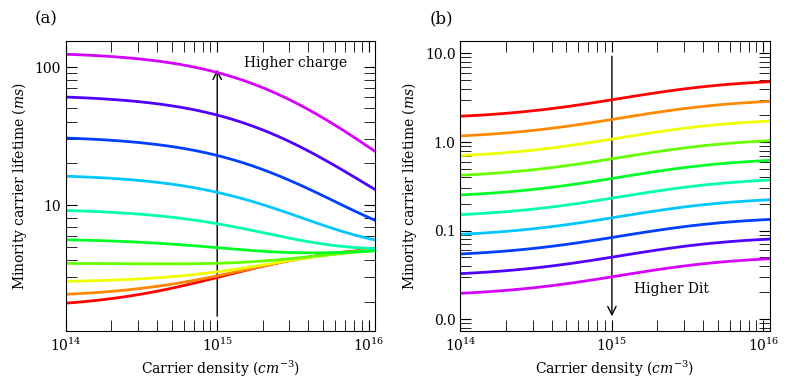

Here is the Python script that generated this plot:
import numpy as np
import numpy as np
import matplotlib.pyplot as plt
from scipy.constants import k as boltzmann_k, e as elementary_charge, epsilon_0 # Import constants directly
from matplotlib.ticker import ScalarFormatter
import matplotlib.colors as colors
import matplotlib.patches as patches
import datetime # Used for potential file saving, keep for now
from scipy.optimize import fsolve
import matplotlib.pylab as pl

# ============================================================================
# CONFIGURATION SECTION
# ============================================================================

# Matplotlib configuration
plt.rc('xtick', labelsize=10)
plt.rc('ytick', labelsize=10)
plt.rc('axes', labelsize=10)
plt.rc('legend', fontsize=10)
plt.rcParams["font.family"] = "serif"
plt.rcParams['xtick.top'] = True
plt.rcParams['ytick.right'] = True
plt.rcParams['figure.dpi'] = 80
plt.rcParams['savefig.dpi'] = 600
plt.rcParams['mathtext.fontset'] = "dejavuserif"

# Array dimensions
ENERGY_POINTS = 10000  # Number of points for energy arrays

# Physical constants
T = 300.0  # Temperature in Kelvin
Ec = 1.12  # Conduction band energy (eV)
Ev = 0.0   # Valence band energy (eV)
Eg = 1.1246  # Band gap (eV)
kT = 0.025692223  # Thermal energy (eV)
# kB = constants.k/constants.e  # Boltzmann constant in eV/K - Use imported constants
kB = boltzmann_k / elementary_charge # Boltzmann constant in eV/K
W = 0.014  # Sample thickness (cm)

# Semiconductor parameters
NC = 2.86E+19  # Effective density of states in conduction band (cm^-3)
NV = 3.11E+19  # Effective density of states in valence band (cm^-3)
Ndop_bulk = 2.4e15  # Bulk doping concentration (cm^-3)
Ndop_emitter = 0.0  # Emitter doping concentration (cm^-3)
dop_type_bulk = 1.0  # Bulk doping type (1 for n-type, 0 for p-type)
dop_type_emitter = 1.0  # Emitter doping type (1 for n-type, 0 for p-type)
eps_rel = 11.68  # Relative permittivity
# eps_Si = eps_rel * constants.epsilon_0 * 1e-2  # Silicon permittivity in F/cm - Use imported constant
eps_Si = eps_rel * epsilon_0 * 1e-2  # Silicon permittivity in F/cm

# Thermal velocities
vth_n = 2.046e7 * (T/300.0)**0.5  # Electron thermal velocity (cm/s)
vth_p = 1.688e7 * (T/300.0)**0.5  # Hole thermal velocity (cm/s)

# Dangling bond parameters
s0n = 1E-17  # Neutral electron capture cross section (cm^2)
s0p = 1E-17  # Neutral hole capture cross section (cm^2)
splusn = 1E-16  # Positive electron capture cross section (cm^2)
sminusp = 1E-16  # Negative hole capture cross section (cm^2)
# Gaussian Defect Distribution Parameters (used in Dig_func and J0sv2_func)
GAUSS_E0 = 0.56  # Centre of Gaussian Dit distribution (eV)
GAUSS_SIGMA = 0.18  # Width of Gaussian Dit distribution (eV)
GAUSS_U = 0.15  # Correlation energy for amphoteric defects (eV) - Note: U is defined but not explicitly used in the main calculation loops.

# Hardcoded Dit parameters (used in J0sv2_func, consider making configurable)
VALENCE_DIT_E0 = 0.0
VALENCE_DIT_MAX = 4E10 # cm^-2 eV^-1
VALENCE_DIT_SIGMA = 0.18
CONDUCTION_DIT_E0 = 1.68 # eV - Note: This is outside the typical Si bandgap
CONDUCTION_DIT_MAX = 8E12 # cm^-2 eV^-1
CONDUCTION_DIT_SIGMA = 0.195

# Capture Cross Sections (used in J0sv2_func and main script section)
# Note: These are currently set but some are overwritten later. Clarify intended usage.
SP0_DEFAULT = 3E-15 # cm^2
SN0_DEFAULT = SP0_DEFAULT # cm^2
SPMINUS_DEFAULT = 10 * SP0_DEFAULT # cm^2
SNPLUS_DEFAULT = 10 * SN0_DEFAULT # cm^2

# Intrinsic Lifetime Parameters (Richter model - used in intrinsicLifetime)
INTR_RMIN = 0.0
INTR_RMAX = 0.2
INTR_SMIN = 1e7
INTR_SMAX = 1.5e18
INTR_WMAX = 4.0e-18
INTR_WMIN = 1e19
INTR_B2 = 0.54
INTR_B4 = 1.25
INTR_R1 = 320.0
INTR_R2 = 2.5
INTR_S1 = 550.0
INTR_S2 = 3.0
INTR_W1 = 365.0
INTR_W2 = 3.54
INTR_N0EEH = 3.3e17 # cm^-3
INTR_N0EHH = 7.0e17 # cm^-3
INTR_GEEH_FACTOR = 13.0
INTR_GEHH_FACTOR = 7.5
INTR_GEEH_EXP = 0.6
INTR_GEHH_EXP = 0.63
INTR_AUGER_EEH = 2.5e-31 # cm^6/s
INTR_AUGER_EHH = 8.5e-32 # cm^6/s
INTR_AUGER_XXX_COEFF = 3.0e-29 # cm^(6-3*0.92)/s ? Units seem unusual
INTR_AUGER_XXX_EXP = 0.92

# a-Si like states
snaSi = 7E-16  # Electron capture cross section (cm^2)
spaSi = 7E-16  # Hole capture cross section (cm^2)

# Bulk lifetime
tau_SRH = 25E-3  # Shockley-Read-Hall lifetime (s)

# Optimization parameters
maxiterations = 140  # Max number of iterations in optimization routine
pointToSkip = 8  # Point to skip in injection dependent lifetime curve
Dit_tot_err = 0  # Error in Dit

# Plotting parameters
lw = 2  # Line width
ms = 8  # Marker size

# File to analyse
filenameArray = ['IP/PostLaser', 'IP/Initial']
label = ['After Treatment', 'Before Treatment']
colors_line = ['#FF6666', '#FFB366', '#FFFF66', '#66FF66', '#66FFFF', '#6666FF', '#B366FF', '#FF66FF', '#FF66B2', '#FF9999']
symbols = ['^', 'o', 's', 'd', 'v', 'p', 'h']

def make_color_darker(color, factor):
    r = int(color[1:3], 16)
    g = int(color[3:5], 16)
    b = int(color[5:7], 16)
    
    new_r = max(0, r - factor)
    new_g = max(0, g - factor)
    new_b = max(0, b - factor)
    
    new_color = "#{:02X}{:02X}{:02X}".format(int(new_r), int(new_g), int(new_b))
    return new_color

colors_marker = [make_color_darker(color, factor=70) for color in colors_line]

# Initialize arrays for results
tausamples = np.zeros(len(filenameArray))
qsamples = np.zeros(len(filenameArray))
ditsamples = np.zeros(len(filenameArray))

# ============================================================================
# HELPER FUNCTIONS
# ============================================================================

def create_energy_array(start=Ev, end=Ec, points=ENERGY_POINTS):
    """Create a linearly spaced energy array with the specified parameters."""
    return np.linspace(start, end, points)

def log_progress(current, total, item_name, value=None):
    """Log progress of an iteration."""
    if value is not None:
        print(f"  Processing {item_name} {current+1}/{total}: {value:.2e}")
    else:
        print(f"Processing {item_name} {current+1}/{total}")

def find_lifetime(dnarray, lifetimearray, valueDeltaN):
    dnarray = np.asarray(dnarray)
    idx = (np.abs(dnarray - valueDeltaN)).argmin()
    return lifetimearray[idx]

def Dig_func(E, *params):
    """
    Calculates the Gaussian distribution for the Density of Interface Traps (Dit).

    Args:
        E (np.ndarray): Energy array (eV).
        *params: Tuple containing:
            E0 (float): Center energy of the Gaussian distribution (eV).
            Dit_0g (float): Peak value of the Dit distribution (cm^-2 eV^-1).
            sigma (float): Standard deviation (width) of the Gaussian distribution (eV).

    Returns:
        np.ndarray: Dit distribution as a function of energy (cm^-2 eV^-1).
    """
    E0_gauss = params[0]
    Dit_0g = params[1]
    sigma_gauss = params[2]
    Dit_g = Dit_0g * np.exp(-((E - E0_gauss) / sigma_gauss)**2 / 2)
    return Dit_g

def ns_zero_func(ns, *params):
    """
    Zero-finding function to determine the surface electron concentration (ns).
    This function represents the charge neutrality condition at the surface.
    It needs to be solved for ns such that fzero = 0.

    Args:
        ns (float): Surface electron concentration guess (cm^-3).
        *params: Tuple containing:
            Q (float): Fixed surface charge density (Coulombs/cm^2).
            T (float): Temperature (K).
            Ndop_emitter (float): Emitter doping concentration (cm^-3).
            Ndop_bulk (float): Bulk doping concentration (cm^-3).
            dop_type_emitter (float): Emitter doping type (1=n, 0=p).
            dop_type_bulk (float): Bulk doping type (1=n, 0=p).
            Δn (float): Excess carrier concentration in the bulk (cm^-3).

    Returns:
        float: Value of the charge neutrality equation. Should be zero at the correct ns.
    """
    Q, T, Ndop_emitter, Ndop_bulk, dop_type_emitter, dop_type_bulk, Δn = params

    # Calculate effective surface doping concentration
    Ndop_surface_n = dop_type_emitter * Ndop_emitter + dop_type_bulk * Ndop_bulk
    Ndop_surface_p = (1-dop_type_emitter)*Ndop_emitter + (1-dop_type_bulk)*Ndop_bulk
    Ndop_surface = np.abs(Ndop_surface_n - Ndop_surface_p)

    Eth = kB*T
    # equilibrium coincentrations in the bulk(_d) and the the surface (_s)  
    ni_b = ni_func(T, Ndop_bulk, dop_type_bulk)    
    ni_e = ni_func(T, Ndop_surface, dop_type_emitter)  
    
    nd0 = dop_type_bulk*Ndop_bulk + (1-dop_type_bulk)*ni_b**2/Ndop_bulk
    pd0 = (1-dop_type_bulk)*Ndop_bulk + dop_type_bulk*ni_b**2/Ndop_bulk

    # carrier concentrations in the bulk
    pd = pd0 + Δn
    nd = nd0 + Δn
     
    ps = (ni_e**2/ni_b**2)*pd*nd/ns    
    Phi_s = -Eth*np.log((ns*ni_b)/(nd*ni_e))
    
    # Charge neutrality equation:
    # (Surface holes - Bulk holes) + (Surface electrons - Bulk electrons)
    # + (Charge due to surface doping * Surface Potential / Thermal Voltage)
    # - (Charge induced by fixed charge Q) = 0
    # Note: The Q^2 term seems unusual for charge neutrality. Typically, it involves Q directly.
    # Check the derivation of this term. It might represent something else, like field effect.
    fzero = ps - pd + ns - nd + Ndop_surface * Phi_s / Eth - Q**2 / (2 * elementary_charge * eps_Si * Eth) # Use imported constant
    return fzero

def lookup2(Y, yval, X=[]): # Note: Using mutable default argument X=[] is discouraged.

  Y=np.array(Y)
  index = np.argmin(abs(Y-yval))
  if X==[]:
      return index
  else:
      return X[index]

def lookup(Y, yval, X):
    Y = np.array(Y)
    index = np.argmin(abs(Y-yval))
    if len(X) == 0:  # Check if X is empty
        return index
    else:
        return X[index]

def J0sv2_func(X, *params):
    """
    Calculates surface recombination parameters based on the amphoteric defect model
    and potentially hardcoded band tail states.

    Args:
        X (tuple): Input parameters containing:
            ns (float): Surface electron concentration (cm^-3).
            T (float): Temperature (K).
            Ndop_emitter (float): Emitter doping concentration (cm^-3).
            Ndop_bulk (float): Bulk doping concentration (cm^-3).
            dop_type_emitter (float): Emitter doping type (1=n, 0=p).
            dop_type_bulk (float): Bulk doping type (1=n, 0=p).
            dn (float): Excess carrier concentration (cm^-3).
            Nit_err: Error in Dit (currently unused effectively).
        *params: Tuple containing:
            Dit_E (np.ndarray): Interface defect density distribution vs Energy (cm^-2 eV^-1).
                                This seems to be the primary Dit input used in calculations.
            sigma_n1 (np.ndarray): Electron capture cross-section for state 1 vs E (cm^2).
            sigma_p1 (np.ndarray): Hole capture cross-section for state 1 vs E (cm^2).
            sigma_n2 (np.ndarray): Electron capture cross-section for state 2 vs E (cm^2).
            sigma_p2 (np.ndarray): Hole capture cross-section for state 2 vs E (cm^2).

    Returns:
        tuple: Contains calculated surface recombination parameters:
            J0s (float): Surface saturation current density (A/cm^2).
            Uint (float): Integrated surface recombination rate (cm^-2 s^-1).
            ps (float): Surface hole concentration (cm^-3).
            ns_out (float): Surface electron concentration (same as input ns) (cm^-3).
            Phi_s (float): Surface potential (V).
            Sn0 (float): Effective electron surface recombination velocity parameter (cm/s * cm^2?). Units need check.
            Sp0 (float): Effective hole surface recombination velocity parameter (cm/s * cm^2?). Units need check.
            J0s_err (float): Error in J0s calculation (currently seems incorrect).
    """
    ns_in, T, Ndop_emitter, Ndop_bulk, dop_type_emitter, dop_type_bulk, dn, Nit_err = X
    Dit_E = params[0] # Renamed from Nit for clarity - represents Dit(E) distribution
    sigma_n1 = params[1]
    sigma_p1 = params[2]
    sigma_n2 = params[3]
    sigma_p2 = params[4]

    Eth = kB * T
    local_vth_n = 2.046e7*np.sqrt(T/300)
    local_vth_p = 1.688e7*np.sqrt(T/300)        
    
    Ndop_surface_n = dop_type_emitter*Ndop_emitter + dop_type_bulk*Ndop_bulk
    Ndop_surface_p = (1-dop_type_emitter)*Ndop_emitter + (1-dop_type_bulk)*Ndop_bulk
    Ndop_surface = np.abs(Ndop_surface_n - Ndop_surface_p)  
    
    # equilibrium coincentrations in the bulk(_d) and the the surface (_s)    
    ni_b = ni_func(T, Ndop_bulk, dop_type_bulk)    
    ni_e = ni_func(T, Ndop_surface, dop_type_emitter)    

    nd0 = dop_type_bulk*Ndop_bulk + (1-dop_type_bulk)*ni_b**2/Ndop_bulk
    pd0 = (1-dop_type_bulk)*Ndop_bulk + dop_type_bulk*ni_b**2/Ndop_bulk  

    pd = pd0 + dn
    nd = nd0 + dn
    ps = (ni_e**2 / ni_b**2) * pd * nd / ns_in # Corrected variable name ns -> ns_in

###### energy range Ev to Ec
    n = nd0 + dn
    p = pd0 + dn
    
    # Use helper function to create energy arrays
    E = create_energy_array()
    dE = E[1:] - E[:-1]

    # --- Amphoteric Defect Model Calculations (using input Dit_E) ---
    cplusn = vth_n*splusn
    c0p = vth_p*s0p
    c0n = vth_n*s0n
    cminusp = vth_p*sminusp
    
    # Emission rates (check prefactors based on degeneracy factors if needed)
    e0n = 0.5 * cplusn * NC * np.exp((E - Ec) / kT)
    eplusp = 2.0 * c0p * NV * np.exp((-E) / kT)
    eminusn = 2.0 * c0n * NC * np.exp((GAUSS_U + E - Ec) / kT) # Using GAUSS_U constant
    e0p = 0.5 * cminusp * NV * np.exp((-E - GAUSS_U) / kT) # Using GAUSS_U constant

    # Denominators for SRH statistics
    N0 = c0n * ns_in + e0p;
    Nplus = cplusn * ns_in + eplusp;
    P0 = c0p * ps + e0n;
    Pminus = cminusp * ps + eminusn;
    
    Fplus = Pminus*P0/(Nplus*Pminus + P0*Pminus + Nplus*N0)
    F0 = Pminus*Nplus/(Nplus*Pminus + P0*Pminus + Nplus*N0)
    Fminus = N0 * Nplus / (Nplus * Pminus + P0 * Pminus + Nplus * N0)

    # Recombination rate per unit energy
    # This part seems to use the amphoteric model parameters (cplusn, c0p, etc.)
    # but multiplies by Dit_E (the input Dit distribution). Verify model consistency.
    UofE = (ps * ns_in - ni_e**2) * Dit_E * (cplusn * c0p * Pminus + c0n * cminusp * Nplus) / (Nplus * Pminus + P0 * Pminus + Nplus * N0)
    # Integrate recombination rate over energy (Trapezoidal rule)
    Uint = np.sum((UofE[1:] + UofE[:-1]) / 2 * dE)


    # SRH parameters n1, p1, etc.
    n11 = NC * np.exp(-E / kT)
    p11 = NV * np.exp(-(Eg - E) / kT)

    n12 = NC * np.exp(-(E + GAUSS_U) / kT) # Using GAUSS_U constant
    p12 = NV * np.exp(-(Eg - (E + GAUSS_U)) / kT) # Using GAUSS_U constant

    # Capture cross-section ratios
    k1 = sigma_n1 / sigma_p1
    k2 = sigma_n2 / sigma_p2


    # Occupancy factors (alpha) and defect state populations (Nsplus1, Ns, Nsplus2)
    # These calculations seem related to the amphoteric model and use Dit_E (Nit).
    alpha1 = (k1 * n11 + p) / (k1 * n + p11)
    alpha2 = (k2 * n12 + p) / (k2 * n + p12)

    # Avoid division by zero or handle cases where denominators are zero
    denominator = alpha1 + 1 + 1 / alpha2
    Nsplus1 = np.divide(Dit_E, denominator, out=np.zeros_like(Dit_E), where=denominator!=0)
    # Nsplus1 = Dit_E / (alpha1 + 1 + 1 / alpha2) # Original, potential division by zero

    Ns = alpha1 * Nsplus1
    Nsplus2 = Nsplus1 / alpha2 # Potential division by zero if alpha2 is zero

    # Total defects in state 1 and state 2 configurations
    N1 = Nsplus1 + Ns
    N2 = Nsplus1 + Nsplus2

    # Effective SRV parameters per unit energy (check units)
    Sn0_tem1 = N1 * sigma_n1 * vth_n
    Sp0_tem1 = N1 * sigma_p1 * vth_p

    Sn0_tem2 = N2 * sigma_n2 * vth_n
    Sp0_tem2 = N2 * sigma_p2 * vth_p

    # Saturation current density per unit energy
    denominator1 = (ps + p11) / Sn0_tem1 + (ns_in + n11) / Sp0_tem1
    J0s_tem1 = np.divide(elementary_charge * ni_e**2, denominator1, out=np.zeros_like(denominator1), where=denominator1!=0) # Use imported constant
    # J0s_tem1 = constants.e * ni_e**2 / ((ps + p11) / Sn0_tem1 + (ns_in + n11) / Sp0_tem1) # Original

    denominator2 = (ps + p12) / Sn0_tem2 + (ns_in + n12) / Sp0_tem2
    J0s_tem2 = np.divide(elementary_charge * ni_e**2, denominator2, out=np.zeros_like(denominator2), where=denominator2!=0) # Use imported constant
    # J0s_tem2 = constants.e * ni_e**2 / ((ps + p12) / Sn0_tem2 + (ns_in + n12) / Sp0_tem2) # Original
    J0s_tem = J0s_tem1 + J0s_tem2

    # Integrate terms over energy (Trapezoidal rule)
    J0s = np.sum((J0s_tem[1:] + J0s_tem[:-1]) / 2 * dE) # Integrated saturation current
    J0s_err = 0.0 # Removed incorrect error calculation

    # Integrate effective SRV parameters (check units)
    Sn0 = np.sum((Sn0_tem1[1:] + Sn0_tem1[:-1]) / 2 * dE)
    Sp0 = np.sum((Sp0_tem1[1:] + Sp0_tem1[:-1]) / 2 * dE)

    # Calculate surface potential
    Phi_s = -Eth * np.log((ns_in * ni_b) / (nd * ni_e))

    return J0s, Uint, ps, ns_in, Phi_s, Sn0, Sp0, J0s_err # Return ns_in for consistency

def ni_func(T, Ndop, dop_type):
    """
    Calculates the effective intrinsic carrier concentration (ni_eff) in silicon,
    considering band gap narrowing (BGN) effects.

    Args:
        T (float): Temperature (K).
        Ndop (float): Doping concentration (cm^-3).
        dop_type (float): Doping type (1=n, 0=p) - currently unused in calculation.

    Returns:
        float: Effective intrinsic carrier concentration (cm^-3).
    """
    k = 8.617e-5
    Eth = k*T
    Egi = 1.206 - 2.73e-4*T
    mdcm0 = -4.609e-10*T**3 + 6.753e-7*T**2 -1.312e-5*T + 1.094
    mdvm0 = 2.525e-9*T**3 - 4.689e-6*T**2 + 3.376e-3*T + 4.326e-1
    ni = 1.541e15*T**1.712*np.exp(-Egi/(2*Eth))
    Delta_Eg = 4.2e-5*np.log(Ndop/1e14)**3
    BGN = np.exp(Delta_Eg/Eth)
    ni_eff = ni*np.sqrt(BGN)
    
    return ni_eff

def surfaceLifetime(n0, p0, n, p, Delta_n, Qfixi, T, Ndop_emitter, Ndop_bulk, dop_type_emitter, dop_type_bulk, dn, Dit_tot):
    """
    Calculates the effective surface lifetime limited by interface recombination.

    Args:
        n0, p0 (float): Equilibrium electron/hole concentrations in bulk (cm^-3).
        n, p (float): Non-equilibrium electron/hole concentrations in bulk (cm^-3).
        Delta_n (float): Excess carrier concentration (cm^-3).
        Qfixi (float): Fixed interface charge density (Coulombs/cm^2).
        T (float): Temperature (K).
        Ndop_emitter, Ndop_bulk (float): Doping concentrations (cm^-3).
        dop_type_emitter, dop_type_bulk (float): Doping types (1=n, 0=p).
        dn (float): Excess carrier concentration (redundant, same as Delta_n).
        Dit_tot (np.ndarray): Interface defect density distribution vs Energy (cm^-2 eV^-1).

    Returns:
        float: Effective surface lifetime (s).
    """
    # --- 1. Find surface electron concentration (ns) using charge neutrality ---
    params_ns_zero = (Qfixi, T, Ndop_emitter, Ndop_bulk, dop_type_emitter, dop_type_bulk, dn)
    # Define search range for ns. Adjust if necessary.
    ns_search_range = np.logspace(16, 20, 10000) # Search range for ns
    fzero_values = ns_zero_func(ns_search_range, *params_ns_zero)
    fzero_abs = np.abs(fzero_values)

    # Find the ns value in the search range that minimizes the function (initial guess)
    ns_guess = lookup(fzero_abs, fzero_abs.min(), ns_search_range)

    # Use fsolve to find the precise root (ns)
    ns_solved = fsolve(ns_zero_func, ns_guess, args=params_ns_zero)[0] # fsolve returns array

    # --- 2. Calculate surface recombination rate (Uint) using J0sv2_func ---
    # Prepare inputs for J0sv2_func
    # Note: Dit_tot_err is currently 0, making J0s_err calculation potentially meaningless
    X_j0s = (ns_solved, T, Ndop_emitter, Ndop_bulk, dop_type_emitter, dop_type_bulk, dn, Dit_tot_err)
    # Pass the Dit distribution and capture cross-sections
    params_j0s = (Dit_tot, sigma_n1, sigma_p1, sigma_n2, sigma_p2)

    # Call J0sv2_func and get the integrated recombination rate (Uint)
    J0s_results = J0sv2_func(X_j0s, *params_j0s)
    Uint = J0s_results[1] # Index 1 corresponds to Uint

    # --- 3. Calculate effective surface recombination velocity (S) and lifetime ---
    # Avoid division by zero if Delta_n is very small
    if Delta_n > 1e-10: # Threshold to avoid division by zero
        S = Uint / Delta_n # Effective surface recombination velocity (cm/s)
    else:
        S = 0 # Or handle as appropriate (e.g., infinity if Uint is non-zero)

    # Calculate surface lifetime using the standard formula for symmetric surfaces
    # Avoid division by zero if S is very small
    if S > 1e-10:
        tau_surface = W / (2 * S)
    else:
        tau_surface = np.inf # Effectively infinite lifetime if S is zero

    return tau_surface

def intrinsicLifetime(n0, p0, n, p, Delta_n):
    """
    Calculates the intrinsic lifetime limit in silicon based on Auger and
    radiative recombination using the Richter model (parameterization).

    Args:
        n0, p0 (float): Equilibrium electron/hole concentrations (cm^-3).
        n, p (float): Non-equilibrium electron/hole concentrations (cm^-3).
        Delta_n (float): Excess carrier concentration (cm^-3).

    Returns:
        float: Intrinsic lifetime (s).
    """
    # Richter model parameters (moved from global scope for clarity)
    bmax = 1.0 # Unitless

    # Temperature dependent parameters using the constants defined above
    bmin = INTR_RMAX + (INTR_RMIN - INTR_RMAX) / (1 + (T / INTR_R1)**INTR_R2)
    b1 = INTR_SMAX + (INTR_SMIN - INTR_SMAX) / (1 + (T / INTR_S1)**INTR_S2)
    b3 = INTR_WMAX + (INTR_WMIN - INTR_WMAX) / (1 + (T / INTR_W1)**INTR_W2)

    # Low injection radiative recombination coefficient (temperature dependent)
    Blow = 10**(-9.6514 - 8.0525e-2 * T + 6.0269e-4 * T**2 - 2.294e-6 * T**3 + 4.3193e-9 * T**4 - 3.16154e-12 * T**5) # cm^3/s

    # Injection dependent radiative recombination coefficient
    Brel = bmin + (bmax - bmin) / (1 + ((n + p) / b1)**INTR_B2 + ((n + p) / b3)**INTR_B4)
    Brad = Brel * Blow # Effective radiative coefficient (cm^3/s)

    # Auger enhancement factors
    geeh = 1 + INTR_GEEH_FACTOR * (1 - np.tanh(n0 / INTR_N0EEH)**INTR_GEEH_EXP)
    gehh = 1 + INTR_GEHH_FACTOR * (1 - np.tanh(p0 / INTR_N0EHH)**INTR_GEHH_EXP)

    # Total intrinsic recombination rate (Auger + Radiative)
    # Note: The Delta_n^0.92 term's origin/units should be verified.
    Uintr = (n * p - ni_b**2) * (INTR_AUGER_EEH * geeh * n0 + INTR_AUGER_EHH * gehh * p0 + INTR_AUGER_XXX_COEFF * Delta_n**INTR_AUGER_XXX_EXP + Brad) # cm^-3 s^-1

    # Calculate intrinsic lifetime
    # Avoid division by zero
    if Uintr > 1e-10:
        tau_intr = Delta_n / Uintr
    else:
        tau_intr = np.inf

    return tau_intr


def taueff(dn_array, tau_array, Dit_0instance, Dit_bandedgeinstance, Qfixi, export=False):
    """
    Calculates the effective lifetime based on bulk (SRH, Intrinsic) and surface
    recombination mechanisms, comparing it to experimental data.
    NOTE: This function seems designed for fitting experimental data but is not
          called in the main script flow generating Figure 1.
          Dit_bandedgeinstance is unused.

    Args:
        dn_array (np.ndarray): Array of experimental excess carrier densities (cm^-3).
        tau_array (np.ndarray): Array of experimental lifetimes (s).
        Dit_0instance (float): Peak value of the Gaussian Dit distribution (cm^-2 eV^-1).
        Dit_bandedgeinstance: Unused parameter.
        Qfixi (float): Fixed interface charge density (Coulombs/cm^2).
        export (bool): If True, plots the results and saves data.

    Returns:
        tuple: Contains lists of squared errors, absolute differences, and differences
               between calculated and experimental log(lifetime).
    """
    # Energy array for Dit calculation (high resolution)
    E_fit = np.linspace(Ev, Ec, 100000) # Consider if 100k points are needed

    # Calculate the Gaussian Dit distribution based on the instance parameters
    params_g = (GAUSS_E0, Dit_0instance, GAUSS_SIGMA) # Using global constants
    Dit_g = Dig_func(E_fit, *params_g)

    # In this function context, Dit_tot is just the single Gaussian Dit
    Dit_tot_fit = Dit_g
    tau_eff_array = []
    tau_surface_array = []
    tau_intr_array = []
    tau_SRH_array = []
    squares = []
    absolutedifference = []
    difference = []
    # Loop through experimental injection levels
    for count, dn_exp_val in enumerate(dn_array):
        Delta_n = dn_exp_val
        Ndop = Ndop_bulk # Assuming bulk doping applies
        dop_type = dop_type_bulk # Assuming bulk doping type

        # Calculate equilibrium concentrations
        # Ensure Ndop is not zero if used in division
        if Ndop > 0:
            n0 = Ndop * (1 - dop_type) + ni_b**2 / Ndop * dop_type
            p0 = Ndop * dop_type + ni_b**2 / Ndop * (1 - dop_type)
        else:
            n0 = ni_b # Intrinsic case if Ndop is zero
            p0 = ni_b

        # Calculate non-equilibrium concentrations
        n = Delta_n + n0
        p = Delta_n + p0

        # Calculate lifetime components
        tau_surface = surfaceLifetime(n0, p0, n, p, Delta_n, Qfixi, T, Ndop_emitter, Ndop_bulk, dop_type_emitter, dop_type_bulk, dn_exp_val, Dit_tot_fit)
        tau_intr = intrinsicLifetime(n0, p0, n, p, Delta_n)

        # Calculate effective lifetime using Mathiessen's rule
        # Handle potential division by zero if any lifetime component is zero or infinite
        inv_tau_srh = 1 / tau_SRH if tau_SRH > 0 else 0
        inv_tau_intr = 1 / tau_intr if tau_intr > 0 else 0
        inv_tau_surf = 1 / tau_surface if tau_surface > 0 else 0
        inv_tau_eff_sum = inv_tau_srh + inv_tau_intr + inv_tau_surf

        if inv_tau_eff_sum > 1e-20: # Avoid division by zero
             tau_eff = 1 / inv_tau_eff_sum
        else:
             tau_eff = np.inf # Infinite lifetime if all components are zero

        # Store results
        tau_SRH_array.append(tau_SRH) # Constant bulk SRH lifetime
        tau_intr_array.append(tau_intr)
        tau_surface_array.append(tau_surface)
        tau_eff_array.append(tau_eff)
        squares.append((np.log(tau_eff)-np.log(tau_array[count]))**2)
        absolutedifference.append(np.abs((np.log(tau_eff)-np.log(tau_array[count]))))
        difference.append((np.log(tau_eff)-np.log(tau_array[count])))

    if export==True:    
        ax[0].loglog(dn_array,np.multiply(tau_array,1E3),symbols[currentSample], markersize=10, markerfacecolor=colors_line[currentSample], markeredgewidth=1.5, markeredgecolor=colors_marker[currentSample], label = label[currentSample])
        ax[0].loglog(dn_array,np.multiply(tau_eff_array,1E3),colors_line[currentSample],linewidth=3.5)
        #plt.semilogx(dn_array,np.multiply(tau_intr_array,1E3),'plum',linestyle=':',linewidth=2,label = 'Intrinsic')
        #plt.semilogx(dn_array,np.multiply(tau_surface_array,1E3),'salmon',linestyle='--',linewidth=2,label = 'Interface')
        #plt.semilogx(dn_array,np.multiply(tau_SRH_array,1E3),'pink',label = r' $\tau_{SRH}$')
        ax[0].set_xlim([1e14, 1.1e16])
        ax[0].set_ylim(np.min(tau_array)*0.7*1E3,np.max(tau_array)*1.3*1E3)
        ax[0].set_xlabel('Carrier density $(cm^{-3})$')
        ax[0].set_ylabel('Minority carrier lifetime $(ms)$')
        ax[0].tick_params(axis='both', which='major', direction='in', length=8)
        ax[0].tick_params(axis='both', which='minor', direction='in', length=8)
        ax[0].legend(frameon=False, ncol=1)
        #ax[1].plot([currentSample],-qsamples[currentSample],symbols[currentSample], markersize=10, markerfacecolor=colors_line[currentSample], markeredgewidth=1.5, markeredgecolor=colors_marker[currentSample])
        #ax[1].tick_params(axis='both', which='major', direction='in', length=8)
        #ax[1].set_ylim([np.min(qsamples[currentSample])/3,np.max(qsamples[currentSample])*3])
        #ax[1].set_ylabel('Charge  $(cm^{-2})$')
        #ax[1].set_yscale('log')
        #ax[1].set_xlabel('Time (weeks)')
        #plt.tight_layout()
    #plt.legend(bbox_to_anchor=(0, 1, 1, 0), loc="lower left", mode="expand", ncol=4, title="Dit = "+"{:2e}".format(Dit_0instance)+"cm-2\nQ = "+"{:2e}".format(Qfixi/constants.e)+"cm-2",frameon=False)
    #plt.show()
    '''
    if export==True:
        fig1.savefig(filename+'_lifetime{}.png'.format(datetime.datetime.now().strftime('%y%m%d-%H%M%S')))
        fig2 = plt.figure()
        fig2.set_size_inches(6, 6)
        plt.semilogy(E,Dit_tot,'k',linewidth=2,label = 'D_{it}')
        plt.xlim([0, 1.12])
        plt.xlabel('Energy $(eV)$')
        plt.ylabel('Dit  $(cm^{-2})$')
        plt.tight_layout()
        plt.tick_params(axis='both', which='major', direction='in', length=8)
        plt.show()
        fig2.savefig(filename+'_Dit{}.png'.format(datetime.datetime.now().strftime('%y%m%d-%H%M%S')))
        df = pd.DataFrame(data=[dn_array,tau_array, tau_eff_array, tau_SRH_array, tau_surface_array, tau_intr_array]).T
        df.to_csv(filename+'fit'+'_{}.csv'.format(datetime.datetime.now().strftime('%y%m%d-%H%M%S')))
    '''
    return squares, absolutedifference, difference

def calculate_mean_square_error(params):
    Qfixinit, Dit_0g, Dit_bandedge = params
    Nq = 1
    ns_guess = np.zeros(Nq)
    ns = np.zeros_like(ns_guess)      
    Qfix = -Qfixinit * constants.e
    results = taueff(dn_exp,tau_exp,Dit_0g,Dit_bandedge,Qfix,export=False)
    squares = results[0]
    rmse = (sum(squares)/len(squares))**0.5
    print('The RMSE is ' + str(rmse))
    return rmse

def calculate_mean_absolute_error(params):
    Qfixi, Dit_0g, Dit_bandedge = params
    Nq = 1
    ns_guess = np.zeros(Nq)
    ns = np.zeros_like(ns_guess)      
    Qfix = -Qfixi * constants.e
    results = taueff(dn_exp,tau_exp,Dit_0g,Dit_bandedge,Qfix,export=False)
    absolutedifference = results[1]
    mae = (sum(absolutedifference)/len(absolutedifference))
    print('The MAE is ' + str(mae))
    return mae

def calculate_mean_bias_error(params):
    Qfixi, Dit_0g, Dit_bandedge = params
    Nq = 1
    ns_guess = np.zeros(Nq)
    ns = np.zeros_like(ns_guess)      
    Qfix = -Qfixi * constants.e
    results = taueff(dn_exp,tau_exp,Dit_0g,Dit_bandedge,Qfix,export=False)
    difference = results[2]
    mbe = (sum(difference)/len(difference))
    print('The MBE is ' + str(mbe))
    return mbe


# Calculate derived values
Eth = kB*T
ni_b = ni_func(T, Ndop_bulk, dop_type_bulk) 
Ef = (Ec+Ev)/2 - Eth*np.log(Ndop_bulk/ni_b)

# Create energy arrays
E = create_energy_array()
E_sigma = create_energy_array()

# --- Define Capture Cross-Sections for the Simulation ---
# These overwrite the defaults defined earlier. Clarify which set is intended.
sp0_sim = SP0_DEFAULT # 3E-15 cm^2
sn0_sim = SN0_DEFAULT # sp0_sim
spminus_sim = SPMINUS_DEFAULT # 10 * sp0_sim
snplus_sim = SNPLUS_DEFAULT # 10 * sn0_sim

# Define the energy-dependent sigma arrays used in J0sv2_func
# Currently assumes constant cross-sections across energy.
sigma_p1 = E_sigma * 0 + sp0_sim    # Hole capture for state 1 (+)
sigma_n1 = E_sigma * 0 + snplus_sim # Electron capture for state 1 (0) -> Should this be sn0_sim? Check model.
sigma_p2 = E_sigma * 0 + spminus_sim# Hole capture for state 2 (0) -> Should this be sp0_sim? Check model.
sigma_n2 = E_sigma * 0 + sn0_sim    # Electron capture for state 2 (-)
# Verify the mapping of sp0, sn0, spminus, snplus to sigma_p1, sigma_n1, sigma_p2, sigma_n2 based on the amphoteric model being used.

# Carrier density array for calculations
dn_array = np.logspace(14, 17)
Qtotarray = np.logspace(6, 13, 2)

colors = pl.cm.hsv(np.linspace(0,1,12))

# Add logging to track progress
print("Starting calculations...")

fig, ax = plt.subplots(1, 2, figsize=(8,4))

# --- Simulation Loop 1: Varying Fixed Charge (Qfix) ---
print("Starting calculations for varying Qfix...")
# Define parameters held constant in this loop
Ditmax_q_loop = 1E10 # Peak Dit (cm^-2 eV^-1)
# Use constants defined above
params_g_q_loop = (GAUSS_E0, Ditmax_q_loop, GAUSS_SIGMA)
Dit_g_q_loop = Dig_func(E, *params_g_q_loop) # Dit distribution for this loop

# Loop over different fixed charge values (convert cm^-2 to C/cm^2)
qfix_cm2_array = np.logspace(10, 11.5, 10) # Charge density in cm^-2
for i, qfix_cm2 in enumerate(qfix_cm2_array):
    Qfix_coulomb = -qfix_cm2 * elementary_charge # Fixed charge in C/cm^2 (negative sign convention?) - Use imported constant
    log_progress(i, len(qfix_cm2_array), "Qfix (cm^-2)", qfix_cm2)
    tau_surface_array_q = [] # Store results for this Qfix value
    # Loop over injection densities
    for count, dn in enumerate(dn_array):
        # Optional: Reduce logging frequency inside inner loop
        # if count % (len(dn_array)//5) == 0: # Log ~5 times per Q value
        #     log_progress(count, len(dn_array), "dn", dn)
        Delta_n = dn
        Ndop = Ndop_bulk
        dop_type = dop_type_bulk
        # Calculate equilibrium concentrations
        if Ndop > 0:
            n0 = Ndop * (1 - dop_type) + ni_b**2 / Ndop * dop_type
            p0 = Ndop * dop_type + ni_b**2 / Ndop * (1 - dop_type)
        else:
            n0 = ni_b
            p0 = ni_b
        # Calculate non-equilibrium concentrations
        n = Delta_n + n0
        p = Delta_n + p0
        # Calculate surface lifetime for this dn and Qfix
        tau_surface = surfaceLifetime(n0, p0, n, p, Delta_n, Qfix_coulomb, T, Ndop_emitter, Ndop_bulk, dop_type_emitter, dop_type_bulk, dn, Dit_g_q_loop)
        tau_surface_array_q.append(tau_surface * 1E3) # Convert to ms
    # Plot results for this Qfix value
    ax[0].loglog(dn_array, tau_surface_array_q, color=colors[i], linewidth=lw) # Use lw constant

# Add annotation for Qfix plot
arrow_q = patches.FancyArrowPatch(
    (1E15, 1.5), (1E15, 100), arrowstyle='->', mutation_scale=15, color='black')
ax[0].text(-0.1, 1.05, '(a)', transform=ax[0].transAxes, fontsize=12, va='bottom', ha='left')
ax[0].add_patch(arrow_q)
ax[0].text(1.5e15, 100, 'Higher charge', fontsize=10, color='black') # Label indicates increasing Qfix magnitude

# --- Simulation Loop 2: Varying Peak Dit (Ditmax) ---
print("\nStarting calculations for varying Ditmax...")
# Define parameters held constant in this loop
Qfix_dit_loop_cm2 = 1e10 # Fixed charge density (cm^-2)
Qfix_dit_loop_coulomb = -Qfix_dit_loop_cm2 * elementary_charge # Convert to C/cm^2 - Use imported constant

# Loop over different peak Dit values
ditmax_array = np.logspace(10, 12, 10) # Peak Dit (cm^-2 eV^-1)
for i, ditmax_val in enumerate(ditmax_array):
    log_progress(i, len(ditmax_array), "Ditmax (cm^-2 eV^-1)", ditmax_val)
    # Calculate Dit distribution for this Ditmax value
    params_g_dit_loop = (GAUSS_E0, ditmax_val, GAUSS_SIGMA)
    Dit_g_dit_loop = Dig_func(E, *params_g_dit_loop)
    tau_surface_array_dit = [] # Store results for this Ditmax
    # Loop over injection densities
    for count, dn in enumerate(dn_array):
        # Optional: Reduce logging frequency
        # if count % (len(dn_array)//5) == 0:
        #     log_progress(count, len(dn_array), "dn", dn)
        Delta_n = dn
        Ndop = Ndop_bulk
        dop_type = dop_type_bulk
        # Calculate equilibrium concentrations
        if Ndop > 0:
            n0 = Ndop * (1 - dop_type) + ni_b**2 / Ndop * dop_type
            p0 = Ndop * dop_type + ni_b**2 / Ndop * (1 - dop_type)
        else:
            n0 = ni_b
            p0 = ni_b
        # Calculate non-equilibrium concentrations
        n = Delta_n + n0
        p = Delta_n + p0
        # Calculate surface lifetime for this dn and Ditmax
        tau_surface = surfaceLifetime(n0, p0, n, p, Delta_n, Qfix_dit_loop_coulomb, T, Ndop_emitter, Ndop_bulk, dop_type_emitter, dop_type_bulk, dn, Dit_g_dit_loop)
        tau_surface_array_dit.append(tau_surface * 1E3) # Convert to ms
    # Plot results for this Ditmax value
    ax[1].loglog(dn_array, tau_surface_array_dit, color=colors[i], linewidth=lw) # Use lw constant

# Add annotation for Dit plot
arrow_dit = patches.FancyArrowPatch(
    (1E15, 0.01), (1E15, 10), arrowstyle='<-', mutation_scale=15, color='black') # Arrow points down for higher Dit
ax[1].text(-0.1, 1.05, '(b)', transform=ax[1].transAxes, fontsize=12, va='bottom', ha='left')
ax[1].add_patch(arrow_dit)
ax[1].text(1.4e15, 0.02, 'Higher Dit', fontsize=10, color='black') # Label indicates increasing Ditmax

# --- Final Plot Formatting ---
for axis in ax:
    axis.yaxis.set_major_formatter(ScalarFormatter(useMathText=False))
    axis.set_xlim([1e14, 1.1e16])
    axis.set_xlabel('Carrier density $(cm^{-3})$')
    axis.set_ylabel('Minority carrier lifetime $(ms)$')
    axis.tick_params(axis='both', which='major', direction='in', length=8)
    axis.tick_params(axis='both', which='minor', direction='in', length=8)

plt.tight_layout()
print("\nCalculations complete. Saving figure...")
# Don't show the plot interactively to avoid segmentation fault
# plt.show()
fig.savefig('figure 1.png')
print("Figure saved as 'figure 1.png'")
